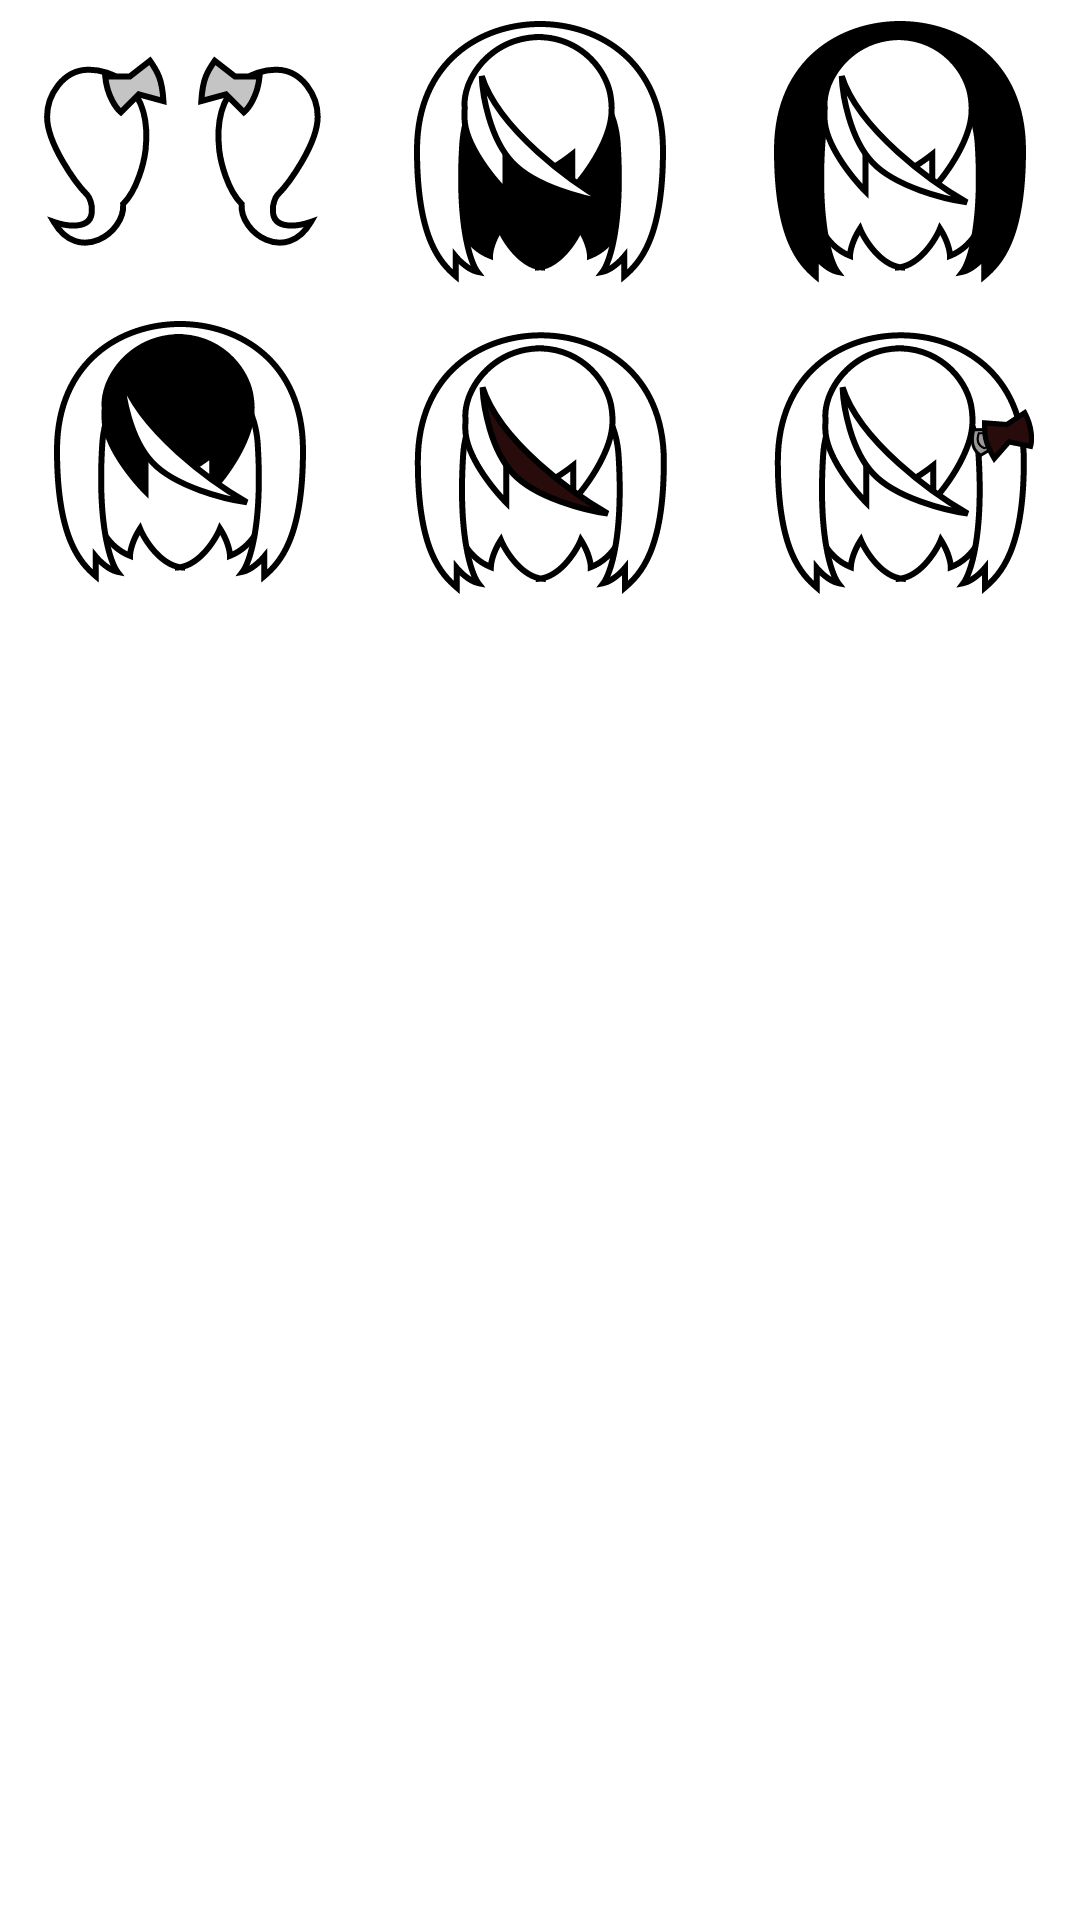

Produce the Android XML layout that renders to this screen, including the resource entries it uses.
<!-- AndroidManifest.xml: application theme Theme.AnimeCharacterMaker -->
<!-- res/layout/fragment_hair_menu.xml -->
<?xml version="1.0" encoding="utf-8"?>
<FrameLayout xmlns:android="http://schemas.android.com/apk/res/android"
    xmlns:app="http://schemas.android.com/apk/res-auto"
    xmlns:tools="http://schemas.android.com/tools"
    android:layout_width="match_parent"
    android:layout_height="match_parent"
    tools:context=".ui.HairMenuFragment">

    <LinearLayout
        android:layout_width="match_parent"
        android:layout_height="wrap_content"
        android:orientation="vertical">

        <LinearLayout
            android:layout_width="match_parent"
            android:layout_height="wrap_content"
            android:orientation="horizontal"
            android:weightSum="3">

            <ImageView
                android:id="@+id/iv_tails"
                android:layout_width="wrap_content"
                android:layout_height="wrap_content"
                android:layout_weight="1"
                android:contentDescription="@string/todo"
                app:srcCompat="@drawable/icon_tails_menu" />
            <ImageView
                android:id="@+id/iv_hair_behind"
                android:layout_width="wrap_content"
                android:layout_height="wrap_content"
                android:layout_weight="1"
                android:contentDescription="@string/todo"
                app:srcCompat="@drawable/icon_hair_behind_menu" />
            <ImageView
                android:id="@+id/iv_middle_hair"
                android:layout_width="wrap_content"
                android:layout_height="wrap_content"
                android:layout_weight="1"
                android:contentDescription="@string/todo"
                app:srcCompat="@drawable/icon_middle_hair_menu" />
        </LinearLayout>

        <LinearLayout
            android:layout_width="match_parent"
            android:layout_height="wrap_content"
            android:orientation="horizontal"
            android:weightSum="3">

            <ImageView
                android:id="@+id/iv_front_bangs"
                android:layout_width="wrap_content"
                android:layout_height="wrap_content"
                android:layout_weight="1"
                android:contentDescription="@string/todo"
                app:srcCompat="@drawable/icon_front_bangs_menu" />

            <ImageView
                android:id="@+id/iv_side_bangs"
                android:layout_width="wrap_content"
                android:layout_height="wrap_content"
                android:layout_weight="1"
                android:contentDescription="@string/todo"
                app:srcCompat="@drawable/icon_side_bangs_menu" />
            <ImageView
                android:id="@+id/iv_hair_accessories"
                android:layout_width="wrap_content"
                android:layout_height="wrap_content"
                android:layout_weight="1"
                android:contentDescription="@string/todo"
                app:srcCompat="@drawable/icon_hair_accessories_menu" />

        </LinearLayout>
    </LinearLayout>
</FrameLayout>
<!-- resources referenced by this layout -->
<resources>
  <!-- drawable icon_front_bangs_menu: vector/xml drawable (drawable, 10538 chars, omitted) -->
  <!-- drawable icon_hair_accessories_menu: vector/xml drawable (drawable, 39203 chars, omitted) -->
  <!-- drawable icon_hair_behind_menu: vector/xml drawable (drawable, 10538 chars, omitted) -->
  <!-- drawable icon_middle_hair_menu: vector/xml drawable (drawable, 10538 chars, omitted) -->
  <!-- drawable icon_side_bangs_menu: vector/xml drawable (drawable, 38307 chars, omitted) -->
  <!-- drawable icon_tails_menu (drawable) -->
  <vector xmlns:android="http://schemas.android.com/apk/res/android"
      android:width="100dp"
      android:height="100dp"
      android:viewportWidth="100"
      android:viewportHeight="100">
    <path
        android:pathData="M63.082,50.096C60.696,28.021 75.014,23 82.472,23.248 90.675,23.522 95.896,31.75 95.896,38.91c0,8.949 -9.476,22.154 -13.424,26.102 -0.746,0.746 -1.74,3.48 -1.492,5.22 0,6.563 8.452,5.22 12.678,3.729C85.455,88.13 69.794,77.689 70.54,67.994 65.767,63.221 63.579,54.073 63.082,50.096Z"
        android:strokeWidth="2"
        android:fillColor="#ffffff"
        android:strokeColor="#000000"
        android:strokeLineCap="round"/>
    <path
        android:pathData="m65.319,31.452 l-8.203,2.237c0,0 0.292,-5.176 1.492,-8.203C59.473,23.303 61.591,20.265 61.591,20.265l6.712,5.22h8.203c-0.597,6.563 -3.729,10.689 -5.22,11.932z"
        android:strokeWidth="2"
        android:fillColor="#c4c4c4"
        android:strokeColor="#000000"
        android:strokeLineCap="round"/>
    <path
        android:pathData="M38.509,50.096C40.896,28.021 26.577,23 19.119,23.248 10.916,23.522 5.695,31.75 5.695,38.91c0,8.949 9.476,22.154 13.424,26.102 0.746,0.746 1.74,3.48 1.492,5.22 0,6.563 -8.452,5.22 -12.678,3.729 8.203,14.17 23.864,3.729 23.119,-5.966 4.773,-4.773 6.961,-13.921 7.458,-17.898z"
        android:strokeWidth="2"
        android:fillColor="#ffffff"
        android:strokeColor="#000000"
        android:strokeLineCap="round"/>
    <path
        android:pathData="m36.272,31.452 l8.203,2.237c0,0 -0.292,-5.176 -1.492,-8.203C42.119,23.303 40.001,20.265 40.001,20.265l-6.712,5.22h-8.203c0.597,6.563 3.729,10.689 5.22,11.932z"
        android:strokeWidth="2"
        android:fillColor="#c4c4c4"
        android:strokeColor="#000000"
        android:strokeLineCap="round"/>
  </vector>
  <style name="Theme.AnimeCharacterMaker" parent="Theme.MaterialComponents.DayNight.DarkActionBar">
          
          <item name="colorPrimary">@color/primary</item>
          <item name="colorPrimaryVariant">@color/primary_variant</item>
          <item name="colorOnPrimary">@color/white</item>
  
          
          <item name="android:statusBarColor" tools:targetApi="l">?attr/colorPrimaryVariant</item>
          
      </style>
  <color name="primary">#404040</color>
  <color name="primary_variant">#232323</color>
  <color name="white">#FFFFFFFF</color>
</resources>
